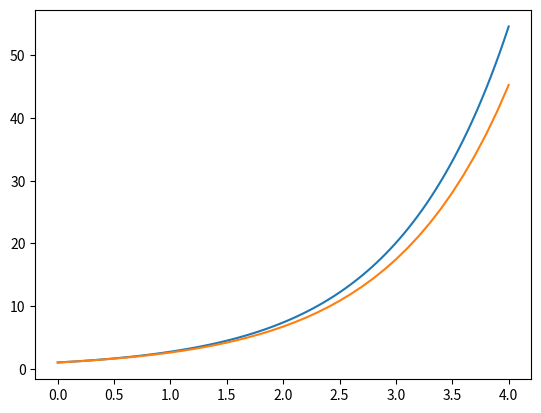

The script that saved this image:
# initial value solver

#%%
import numpy as np
import matplotlib.pyplot as plt
import math
#%%
def create_func(a, b):
    # a = x_coeff
    return [a, b]


def eval_func(func, x):
    return np.array(math.e**x)


def euler_step(func, x0, t, delta_t):
    # does one euler step
    # x0 = current value, t = current t, = delta_t = timestep.
    grad = x0 + func[1]
    t_new = t + delta_t
    return x0 + delta_t*grad, t_new


def solve_to(func, x1, t1, t_goal, delta_t):
    # solves from x1,t1 to x2,t2
    n = 1
    t = t1
    y = x1
    y_pred = [x1]
    while t < t_goal:
        y, t = euler_step(func, y, t, delta_t)
        y_pred.append(y)
    return y_pred
#%%
func1 = create_func(1, 0)  # x' = x
#%%
x0 = 1
t0 = 0
delta_t = 0.1
t_goal = 4

x = np.linspace(t0, t_goal, 100)
y_true = eval_func(func1, x)

y_pred = solve_to(func1, x0, t0, t_goal, delta_t)
t = np.linspace(t0, t_goal, len(y_pred))
plt.plot(x, y_true, t, y_pred)